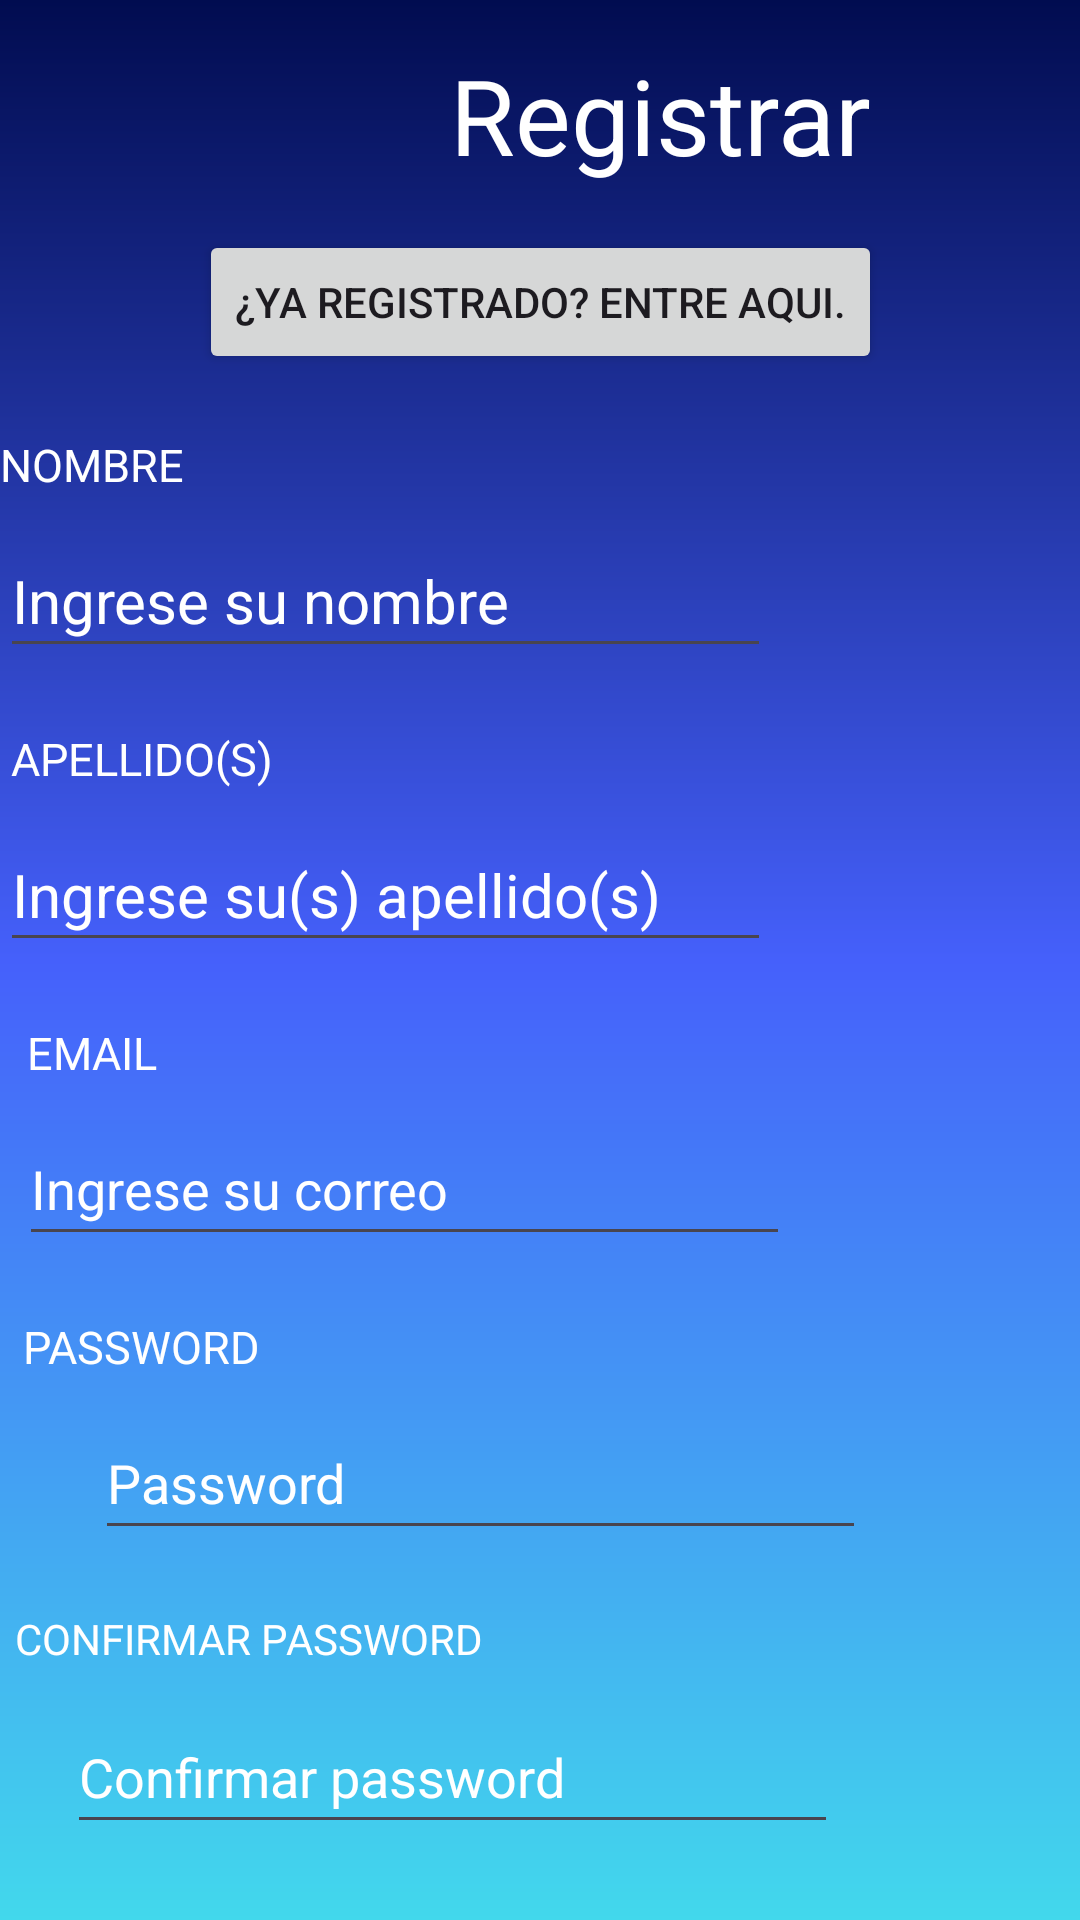

Reconstruct the res/layout file that produces this screen, plus the resources it refers to.
<!-- AndroidManifest.xml: application theme Theme.AsisTEC2_1 -->
<!-- res/layout/activity_menu_principal.xml -->
<?xml version="1.0" encoding="utf-8"?>
<androidx.constraintlayout.widget.ConstraintLayout xmlns:android="http://schemas.android.com/apk/res/android"
    xmlns:app="http://schemas.android.com/apk/res-auto"
    xmlns:tools="http://schemas.android.com/tools"
    android:layout_width="match_parent"
    android:layout_height="match_parent"
    android:background="@drawable/background_gradient"
    tools:context=".Registro">

    <TextView
        android:id="@+id/textView"
        android:layout_width="wrap_content"
        android:layout_height="wrap_content"
        android:layout_marginStart="150dp"
        android:layout_marginTop="15dp"
        android:layout_marginEnd="150dp"
        android:text="Registrar"
        android:textColor="#FFFFFF"
        android:textSize="35sp"
        app:layout_constraintEnd_toEndOf="parent"
        app:layout_constraintHorizontal_bias="0.0"
        app:layout_constraintStart_toStartOf="parent"
        app:layout_constraintTop_toTopOf="parent" />

    <Button
        android:id="@+id/btnInicioSesion"
        android:layout_width="wrap_content"
        android:layout_height="wrap_content"
        android:layout_marginStart="100dp"
        android:layout_marginTop="15dp"
        android:layout_marginEnd="100dp"
        android:text="¿Ya registrado? entre aqui."
        app:layout_constraintEnd_toEndOf="parent"
        app:layout_constraintStart_toStartOf="parent"
        app:layout_constraintTop_toBottomOf="@+id/textView" />

    <TextView
        android:id="@+id/textView6"
        android:layout_width="200dp"
        android:layout_height="20dp"
        android:layout_marginStart="50dp"
        android:layout_marginTop="20dp"
        android:layout_marginEnd="160dp"
        android:text="NOMBRE"
        android:textColor="#FFFFFF"
        android:textSize="15sp"
        app:layout_constraintEnd_toEndOf="parent"
        app:layout_constraintHorizontal_bias="1.0"
        app:layout_constraintStart_toStartOf="parent"
        app:layout_constraintTop_toBottomOf="@+id/btnInicioSesion" />

    <EditText
        android:id="@+id/nombre"
        android:layout_width="257dp"
        android:layout_height="48dp"
        android:layout_marginStart="50dp"
        android:layout_marginTop="10dp"
        android:layout_marginEnd="103dp"
        android:ems="10"
        android:hint="Ingrese su nombre"
        android:inputType="text"
        android:shadowColor="#FFFFFF"
        android:textColor="#FFFFFF"
        android:textColorHighlight="#FFFFFF"
        android:textColorHint="#FFFFFF"
        android:textSize="20sp"
        app:layout_constraintEnd_toEndOf="parent"
        app:layout_constraintHorizontal_bias="1.0"
        app:layout_constraintStart_toStartOf="parent"
        app:layout_constraintTop_toBottomOf="@+id/textView6" />

    <TextView
        android:id="@+id/textView7"
        android:layout_width="200dp"
        android:layout_height="20dp"
        android:layout_marginStart="50dp"
        android:layout_marginTop="20dp"
        android:layout_marginEnd="160dp"
        android:text="APELLIDO(S)"
        android:textColor="#FFFFFF"
        android:textSize="15sp"
        app:layout_constraintEnd_toEndOf="parent"
        app:layout_constraintHorizontal_bias="0.931"
        app:layout_constraintStart_toStartOf="parent"
        app:layout_constraintTop_toBottomOf="@+id/nombre" />

    <EditText
        android:id="@+id/apellidos"
        android:layout_width="257dp"
        android:layout_height="48dp"
        android:layout_marginStart="50dp"
        android:layout_marginTop="10dp"
        android:layout_marginEnd="103dp"
        android:ems="10"
        android:hint="Ingrese su(s) apellido(s)"
        android:inputType="text"
        android:textColor="#FFFFFF"
        android:textColorHint="#FFFFFF"
        android:textSize="20sp"
        app:layout_constraintEnd_toEndOf="parent"
        app:layout_constraintHorizontal_bias="1.0"
        app:layout_constraintStart_toStartOf="parent"
        app:layout_constraintTop_toBottomOf="@+id/textView7" />

    <TextView
        android:id="@+id/textView9"
        android:layout_width="200dp"
        android:layout_height="20dp"
        android:layout_marginStart="50dp"
        android:layout_marginTop="20dp"
        android:layout_marginEnd="160dp"
        android:text="EMAIL"
        android:textColor="#FFFFFF"
        android:textSize="15sp"
        app:layout_constraintEnd_toEndOf="parent"
        app:layout_constraintHorizontal_bias="0.823"
        app:layout_constraintStart_toStartOf="parent"
        app:layout_constraintTop_toBottomOf="@+id/apellidos" />

    <TextView
        android:id="@+id/textView10"
        android:layout_width="200dp"
        android:layout_height="20dp"
        android:layout_marginStart="50dp"
        android:layout_marginTop="20dp"
        android:layout_marginEnd="160dp"
        android:text="PASSWORD"
        android:textColor="#FFFFFF"
        android:textSize="15sp"
        app:layout_constraintEnd_toEndOf="parent"
        app:layout_constraintHorizontal_bias="0.848"
        app:layout_constraintStart_toStartOf="parent"
        app:layout_constraintTop_toBottomOf="@+id/email" />

    <EditText
        android:id="@+id/email"
        android:layout_width="257dp"
        android:layout_height="48dp"
        android:layout_marginStart="50dp"
        android:layout_marginTop="10dp"
        android:layout_marginEnd="103dp"
        android:ems="10"
        android:hint="Ingrese su correo"
        android:inputType="text"
        android:textColor="#FFFFFF"
        android:textColorHint="#FFFFFF"
        app:layout_constraintEnd_toEndOf="parent"
        app:layout_constraintHorizontal_bias="0.875"
        app:layout_constraintStart_toStartOf="parent"
        app:layout_constraintTop_toBottomOf="@+id/textView9" />

    <TextView
        android:id="@+id/textView11"
        android:layout_width="200dp"
        android:layout_height="20dp"
        android:layout_marginStart="50dp"
        android:layout_marginTop="20dp"
        android:layout_marginEnd="160dp"
        android:text="CONFIRMAR PASSWORD"
        android:textColor="#FFFFFF"
        app:layout_constraintEnd_toEndOf="parent"
        app:layout_constraintHorizontal_bias="0.9"
        app:layout_constraintStart_toStartOf="parent"
        app:layout_constraintTop_toBottomOf="@+id/password" />

    <Button
        android:id="@+id/btnCrearCuenta"
        android:layout_width="250dp"
        android:layout_height="50dp"
        android:layout_marginStart="100dp"
        android:layout_marginTop="40dp"
        android:layout_marginEnd="100dp"
        android:layout_marginBottom="40dp"
        android:text="Crear cuenta"
        app:layout_constraintBottom_toBottomOf="parent"
        app:layout_constraintEnd_toEndOf="parent"
        app:layout_constraintStart_toStartOf="parent"
        app:layout_constraintTop_toBottomOf="@+id/confPassword" />

    <EditText
        android:id="@+id/password"
        android:layout_width="257dp"
        android:layout_height="48dp"
        android:layout_marginStart="50dp"
        android:layout_marginTop="10dp"
        android:layout_marginEnd="103dp"
        android:ems="10"
        android:hint="Password"
        android:inputType="textPassword"
        android:textColor="#FFFFFF"
        android:textColorHint="#FFFFFF"
        app:layout_constraintEnd_toEndOf="parent"
        app:layout_constraintHorizontal_bias="0.373"
        app:layout_constraintStart_toStartOf="parent"
        app:layout_constraintTop_toBottomOf="@+id/textView10" />

    <EditText
        android:id="@+id/confPassword"
        android:layout_width="257dp"
        android:layout_height="48dp"
        android:layout_marginStart="50dp"
        android:layout_marginTop="10dp"
        android:layout_marginEnd="103dp"
        android:ems="10"
        android:hint="Confirmar password"
        android:inputType="textPassword"
        android:textColor="#FFFFFF"
        android:textColorHint="#FFFFFF"
        app:layout_constraintEnd_toEndOf="parent"
        app:layout_constraintHorizontal_bias="0.555"
        app:layout_constraintStart_toStartOf="parent"
        app:layout_constraintTop_toBottomOf="@+id/textView11" />

</androidx.constraintlayout.widget.ConstraintLayout>
<!-- resources referenced by this layout -->
<resources>
  <!-- drawable background_gradient (drawable) -->
  <?xml version="1.0" encoding="utf-8"?>
  
  <shape xmlns:android="http://schemas.android.com/apk/res/android">
      <gradient
          android:startColor="#010C50"
          android:centerColor="#4560FB"
          android:endColor="#42D8EC"
          android:angle="-45"
          />
  </shape>
  <style name="Theme.AsisTEC2_1" parent="Base.Theme.AsisTEC2_1" />
  <style name="Base.Theme.AsisTEC2_1" parent="Theme.Material3.DayNight.NoActionBar">
          
          
      </style>
</resources>
